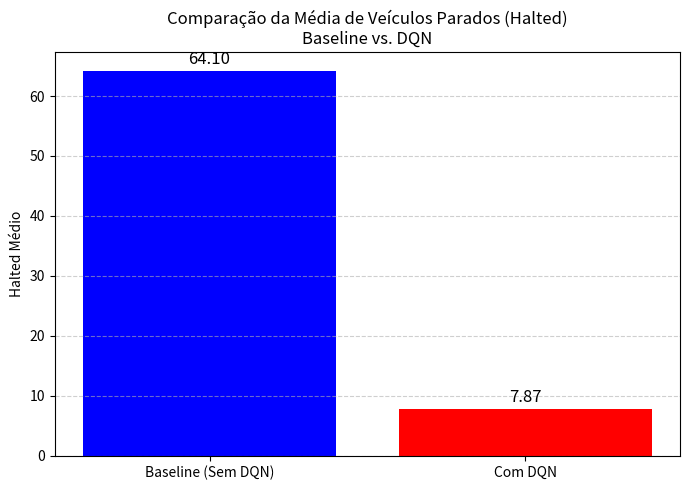

Write the Python code that produced this figure.
import matplotlib.pyplot as plt

# ==========================================
# INSIRA AQUI OS VALORES MEDIDOS
# ==========================================
halted_baseline_mean = 64.10
halted_dqn_mean = 7.87
# ==========================================

labels = ['Baseline (Sem DQN)', 'Com DQN']
values = [halted_baseline_mean, halted_dqn_mean]

plt.figure(figsize=(7, 5))
bars = plt.bar(labels, values, color=['blue', 'red'])

# mostrar valores no topo das barras
for bar in bars:
    height = bar.get_height()
    plt.text(
        bar.get_x() + bar.get_width()/2.,
        height + 0.5,
        f'{height:.2f}',
        ha='center',
        va='bottom',
        fontsize=12
    )

plt.title("Comparação da Média de Veículos Parados (Halted)\nBaseline vs. DQN")
plt.ylabel("Halted Médio")
plt.grid(axis='y', linestyle='--', alpha=0.6)

plt.tight_layout()
plt.savefig("halted_comparison_bar.png", dpi=300)
plt.show()
